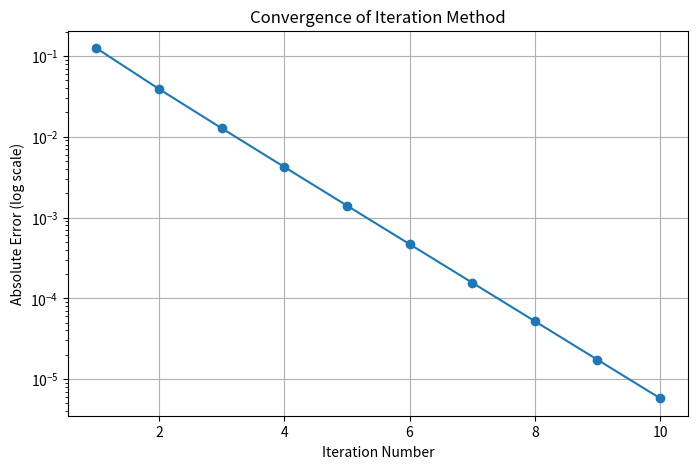

Reproduce this figure in Python.
# Define the function g(x) for the iteration method
def g(x):
    return (x**2 + 5) / 6

# True roots of the equation for error comparison
true_roots = [1, 5]  # Factorized form is (x-1)(x-5)=0

# Iteration Method
def iteration_method(x0, true_root, max_iterations=10):
    iterations = []
    for i in range(max_iterations):
        x_next = g(x0)
        abs_error = abs(x_next - true_root)
        iterations.append((i + 1, x0, x_next, abs_error))
        x0 = x_next
    return iterations

# Parameters
initial_value = 0.5
true_root = 1  # Choose the root to compare with
max_iterations = 10

# Perform iterations
iteration_results = iteration_method(initial_value, true_root, max_iterations)

# Display results in a table
print("Iteration Table:")
print("Iter | Current Value | Next Value | Absolute Error")
for iter_num, current, next_val, abs_err in iteration_results:
    print(f"{iter_num:4} | {current:14.8f} | {next_val:12.8f} | {abs_err:14.8e}")

# Extract data for plotting
iteration_numbers = [result[0] for result in iteration_results]
absolute_errors = [result[3] for result in iteration_results]

# Plot the absolute error convergence
import matplotlib.pyplot as plt

plt.figure(figsize=(8, 5))
plt.plot(iteration_numbers, absolute_errors, marker='o')
plt.yscale('log')  # Logarithmic scale for clarity
plt.xlabel("Iteration Number")
plt.ylabel("Absolute Error (log scale)")
plt.title("Convergence of Iteration Method")
plt.grid()
plt.show()

